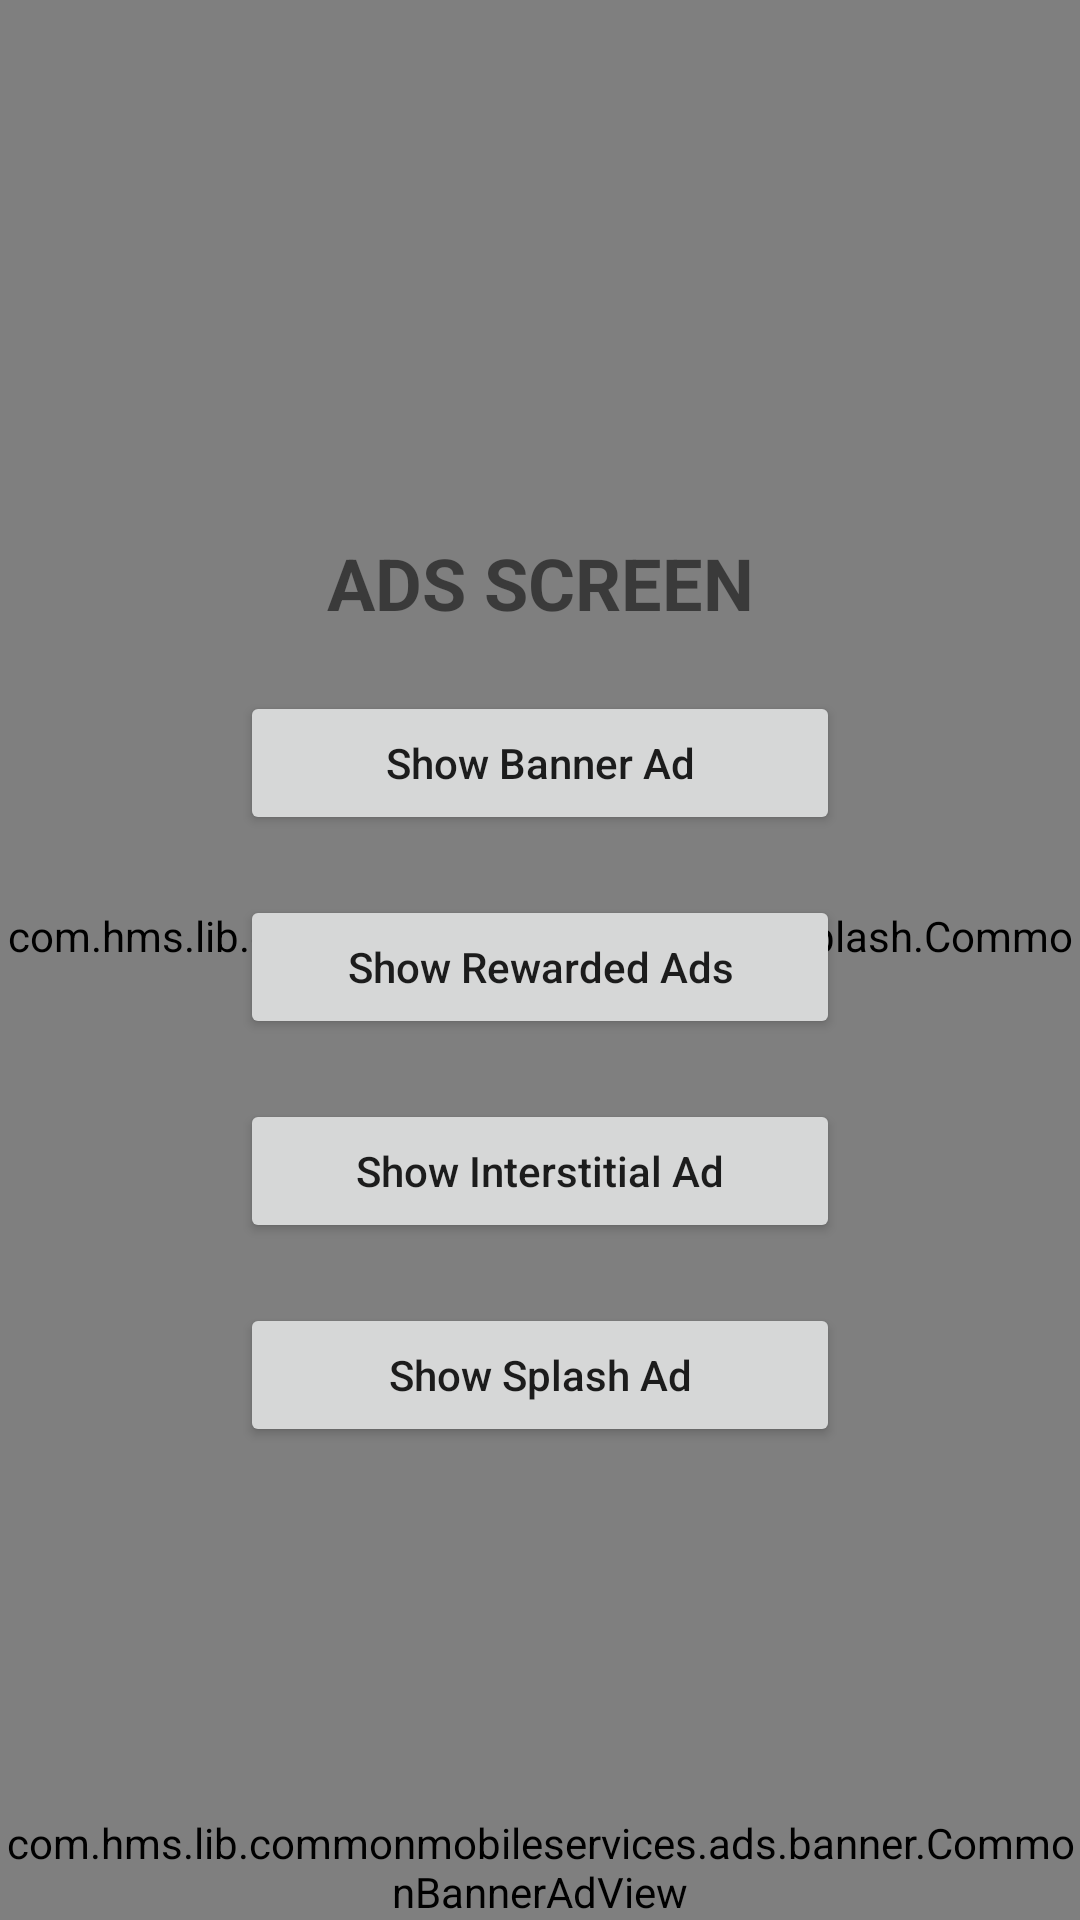

Produce the Android XML layout that renders to this screen, including the resource entries it uses.
<!-- AndroidManifest.xml: application theme Theme.CMSDemo -->
<!-- res/layout/fragment_ads_screen.xml -->
<?xml version="1.0" encoding="utf-8"?>
<androidx.constraintlayout.widget.ConstraintLayout xmlns:android="http://schemas.android.com/apk/res/android"
    xmlns:app="http://schemas.android.com/apk/res-auto"
    xmlns:tools="http://schemas.android.com/tools"
    android:layout_width="match_parent"
    android:layout_height="match_parent"
    tools:context=".ui.ads.AdsScreen">

    <com.hms.lib.commonmobileservices.ads.splash.CommonSplashAdView
        android:id="@+id/hw_splash_view"
        android:layout_width="match_parent"
        android:layout_height="match_parent"
        app:gms_splash_ad_unit_id="@string/GMS_AD_ID_SPLASH"
        app:hms_splash_ad_unit_id="@string/HMS_AD_ID_SPLASH"
        app:layout_constraintBottom_toBottomOf="parent"
        app:layout_constraintEnd_toEndOf="parent"
        app:layout_constraintStart_toStartOf="parent"
        app:layout_constraintTop_toTopOf="parent" />

    <com.hms.lib.commonmobileservices.ads.banner.CommonBannerAdView
        android:id="@+id/cvBannerAd"
        android:layout_width="match_parent"
        android:layout_height="wrap_content"
        app:hms_ad_unit_id="@string/HMS_AD_ID_BANNER"
        app:gms_ad_unit_id="@string/GMS_AD_ID_BANNER"
        app:ad_size="banner"
        app:layout_constraintBottom_toBottomOf="parent" />

    <androidx.constraintlayout.widget.ConstraintLayout
        android:id="@+id/clMainView"
        android:layout_width="wrap_content"
        android:layout_height="wrap_content"
        app:layout_constraintBottom_toBottomOf="parent"
        app:layout_constraintEnd_toEndOf="parent"
        app:layout_constraintStart_toStartOf="parent"
        app:layout_constraintTop_toTopOf="parent">

        <TextView
            android:id="@+id/tvAdsTitle"
            android:layout_width="match_parent"
            android:layout_height="wrap_content"
            android:layout_marginTop="20dp"
            android:text="@string/ads_screen"
            android:textAlignment="center"
            android:textSize="24sp"
            android:textStyle="bold"
            app:layout_constraintEnd_toEndOf="parent"
            app:layout_constraintStart_toStartOf="parent"
            app:layout_constraintTop_toTopOf="parent" />

        <Button
            android:id="@+id/btnBannerAds"
            android:layout_width="200dp"
            android:layout_height="wrap_content"
            android:layout_marginTop="20dp"
            android:text="@string/show_banner_ad"
            android:textAllCaps="false"
            app:layout_constraintEnd_toEndOf="parent"
            app:layout_constraintStart_toStartOf="parent"
            app:layout_constraintTop_toBottomOf="@id/tvAdsTitle" />

        <Button
            android:id="@+id/btnRewardedAds"
            android:layout_width="200dp"
            android:layout_height="wrap_content"
            android:layout_marginTop="20dp"
            android:text="@string/show_rewarded_ads"
            android:textAllCaps="false"
            app:layout_constraintEnd_toEndOf="parent"
            app:layout_constraintStart_toStartOf="parent"
            app:layout_constraintTop_toBottomOf="@id/btnBannerAds" />

        <Button
            android:id="@+id/btnInterstitialAds"
            android:layout_width="200dp"
            android:layout_height="wrap_content"
            android:layout_marginTop="20dp"
            android:text="@string/show_interstitial_ad"
            android:textAllCaps="false"
            app:layout_constraintEnd_toEndOf="parent"
            app:layout_constraintStart_toStartOf="parent"
            app:layout_constraintTop_toBottomOf="@id/btnRewardedAds" />

        <Button
            android:id="@+id/btnSplashAds"
            android:layout_width="200dp"
            android:layout_height="wrap_content"
            android:layout_marginTop="20dp"
            android:text="@string/show_splash_ad"
            android:textAllCaps="false"
            app:layout_constraintEnd_toEndOf="parent"
            app:layout_constraintStart_toStartOf="parent"
            app:layout_constraintTop_toBottomOf="@id/btnInterstitialAds" />
    </androidx.constraintlayout.widget.ConstraintLayout>

    <ProgressBar
        android:id="@+id/progressBar"
        android:layout_width="wrap_content"
        android:layout_height="wrap_content"
        android:indeterminateTint="@color/purple_500"
        android:visibility="gone"
        app:layout_constraintBottom_toBottomOf="parent"
        app:layout_constraintEnd_toEndOf="parent"
        app:layout_constraintStart_toStartOf="parent"
        app:layout_constraintTop_toTopOf="parent" />

</androidx.constraintlayout.widget.ConstraintLayout>
<!-- resources referenced by this layout -->
<resources>
  <string name="ads_screen">ADS SCREEN</string>
  <string name="show_banner_ad">Show Banner Ad</string>
  <string name="show_interstitial_ad">Show Interstitial Ad</string>
  <string name="show_rewarded_ads">Show Rewarded Ads</string>
  <string name="show_splash_ad">Show Splash Ad</string>
  <style name="Theme.CMSDemo" parent="Theme.MaterialComponents.DayNight.DarkActionBar">
          
          <item name="colorPrimary">@color/purple_500</item>
          <item name="colorPrimaryVariant">@color/purple_700</item>
          <item name="colorOnPrimary">@color/white</item>
          
          <item name="colorSecondary">@color/teal_200</item>
          <item name="colorSecondaryVariant">@color/teal_700</item>
          <item name="colorOnSecondary">@color/black</item>
          
          <item name="android:statusBarColor">?attr/colorPrimaryVariant</item>
          
      </style>
  <!-- not gathered from this repository: default colours our renderer supplied (Android Studio template values) -->
  <color name="purple_500">#FF6200EE</color>
  <color name="purple_700">#FF3700B3</color>
  <color name="teal_200">#FF03DAC5</color>
  <color name="teal_700">#FF018786</color>
  <color name="black">#FF000000</color>
  <color name="white">#FFFFFFFF</color>
</resources>
